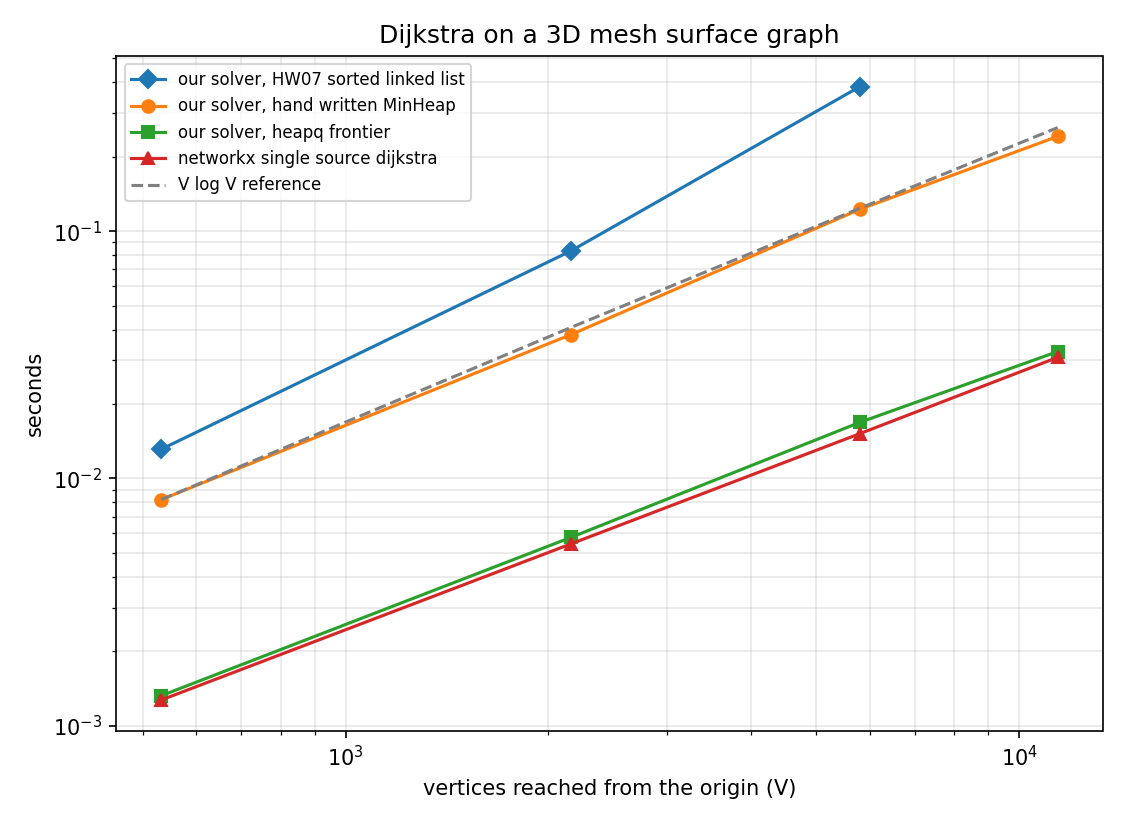

Data behind this chart, as committed beside it:
mesh, vertices, edges, mine_s, linked_s, heapq_s, networkx_s
mesh_00500.obj, 532, 1487, 0.008214, 0.01312, 0.001324, 0.001272
mesh_02000.obj, 2159, 6281, 0.03815, 0.08316, 0.005777, 0.005438
mesh_10000.obj, 5799, 17072, 0.1225, 0.3837, 0.01686, 0.01518
mesh_20000.obj, 11408, 33372, 0.2414, , 0.03259, 0.03088
